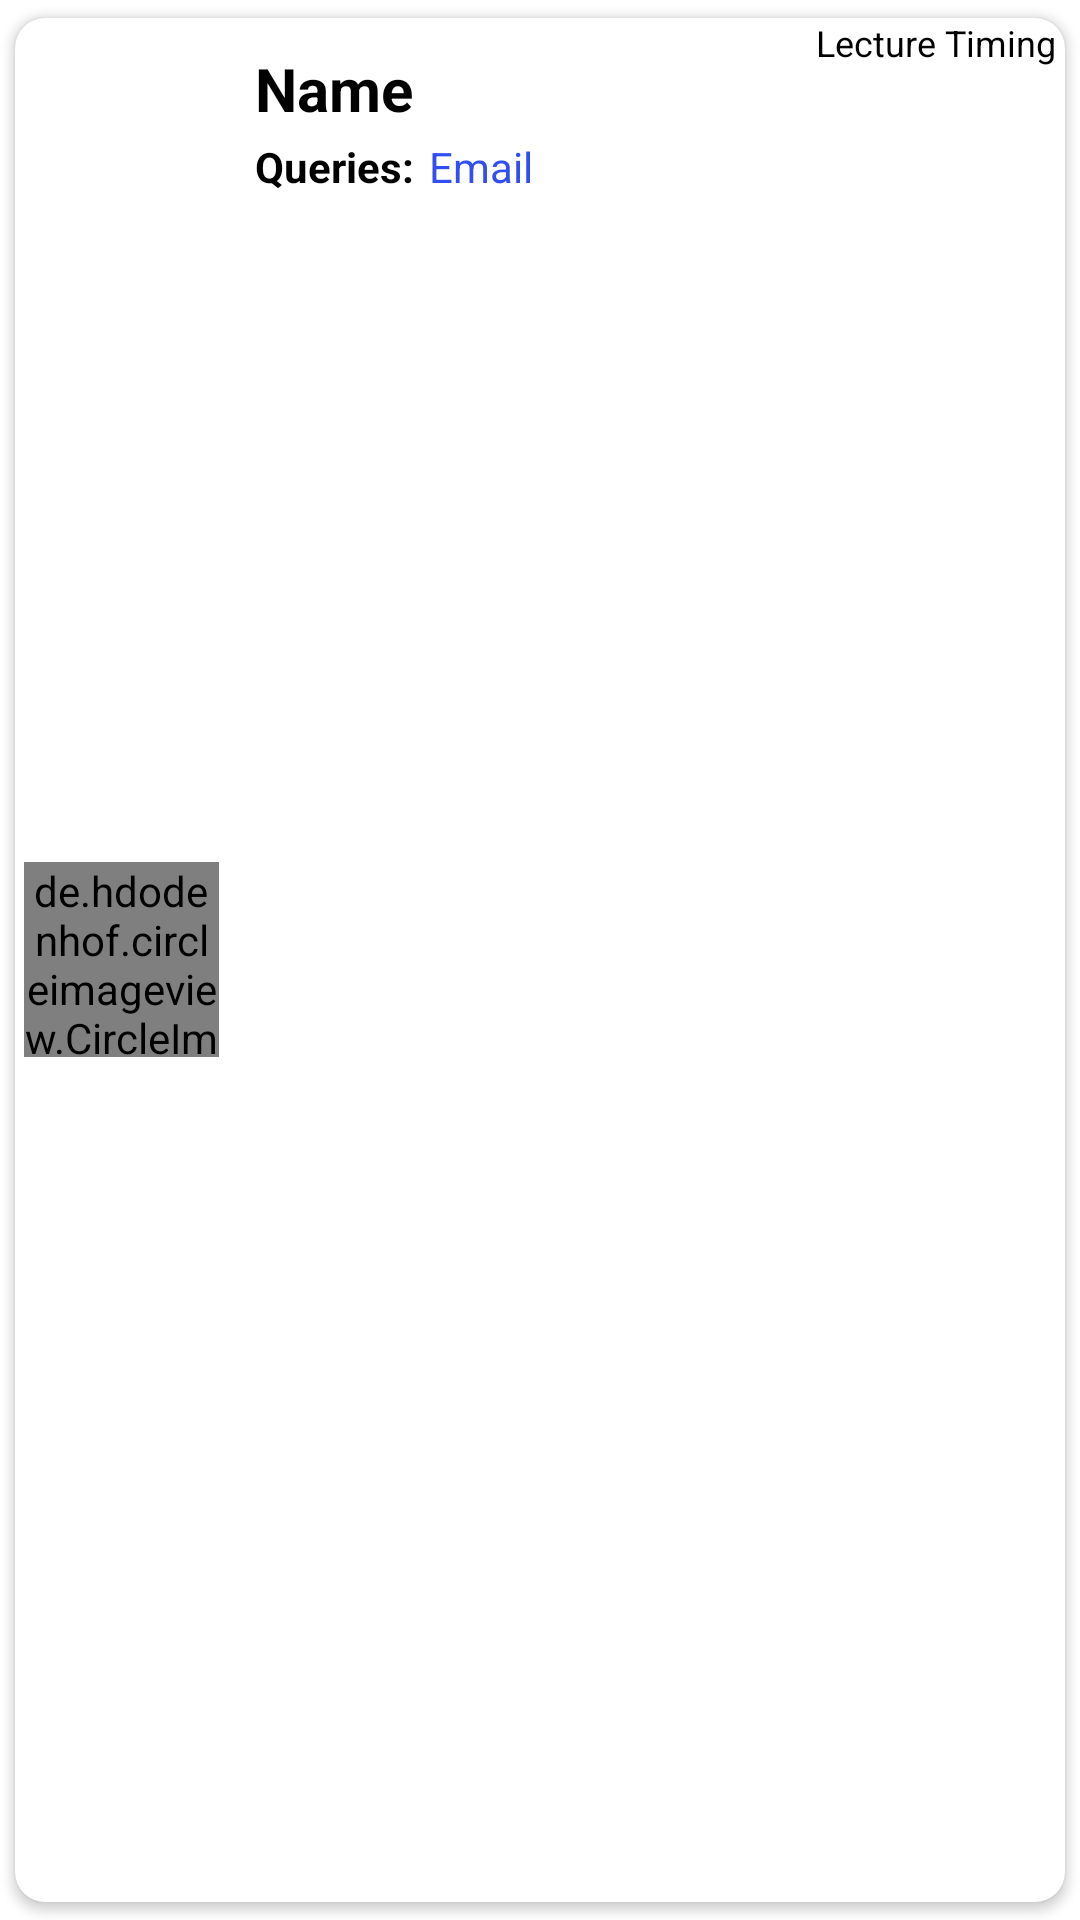

This screen was rendered from an Android layout file. Write that file and the resources it references.
<!-- AndroidManifest.xml: application theme Theme.IIMTUStudent -->
<!-- res/layout/singlerowqueries.xml -->
<?xml version="1.0" encoding="utf-8"?>
<androidx.cardview.widget.CardView xmlns:android="http://schemas.android.com/apk/res/android"
    android:layout_width="match_parent"
    android:layout_height="wrap_content"
    xmlns:app="http://schemas.android.com/apk/res-auto"
    app:cardCornerRadius="10dp"
    android:padding="5dp"
    android:layout_marginLeft="7dp"
    android:layout_marginRight="7dp"
    app:cardUseCompatPadding="true">

    <de.hdodenhof.circleimageview.CircleImageView
        android:id="@+id/queriesFacultyImage"
        android:layout_width="65dp"
        android:layout_height="65dp"
        android:layout_gravity="center_vertical"
        android:layout_marginLeft="3dp"
        android:background="@drawable/manimg"
        app:civ_border_color="#FF000000"
        app:civ_border_width="1dp" />

    <androidx.constraintlayout.widget.ConstraintLayout
        android:layout_width="match_parent"
        android:layout_height="match_parent">

        <TextView
            android:id="@+id/queriesStudentRollNumber"
            android:layout_width="wrap_content"
            android:layout_height="wrap_content"
            android:text="Lecture Timing"
            android:textColor="#000000"
            android:textSize="12sp"
            android:layout_marginRight="3dp"
            app:layout_constraintEnd_toEndOf="parent"
            app:layout_constraintTop_toTopOf="parent" />

    </androidx.constraintlayout.widget.ConstraintLayout>


    <LinearLayout
        android:layout_width="match_parent"
        android:layout_height="wrap_content"
        android:orientation="vertical"
        android:padding="10dp">


        <LinearLayout
            android:layout_width="wrap_content"
            android:layout_height="wrap_content"
            android:layout_marginLeft="60dp"
            android:orientation="horizontal">

            <TextView
                android:id="@+id/queriesFacultyName"
                android:layout_width="match_parent"
                android:layout_height="wrap_content"
                android:layout_marginLeft="10dp"
                android:text="Name"
                android:textColor="#000"
                android:textSize="20sp"
                android:textStyle="bold" />

        </LinearLayout>

        <LinearLayout
            android:layout_width="wrap_content"
            android:layout_height="wrap_content"
            android:layout_marginTop="3dp"
            android:layout_marginLeft="60dp"
            android:orientation="horizontal">

            <TextView
                android:layout_width="wrap_content"
                android:layout_height="wrap_content"
                android:text="Queries:"
                android:layout_marginLeft="10dp"
                android:textColor="#000000"
                android:textSize="14sp"
                android:textStyle="bold" />

            <TextView
                android:id="@+id/queriesTitleAdapter"
                android:layout_width="match_parent"
                android:layout_height="wrap_content"
                android:layout_marginLeft="5dp"
                android:text="Email"
                android:textColor="#314EF3"
                android:textSize="14sp" />

        </LinearLayout>



    </LinearLayout>



</androidx.cardview.widget.CardView>
<!-- resources referenced by this layout -->
<resources>
  <style name="Theme.IIMTUStudent" parent="Theme.MaterialComponents.DayNight.NoActionBar">
          
          <item name="colorPrimary">#6200EE</item>
          <item name="colorPrimaryVariant">#6200EE</item>
          <item name="colorOnPrimary">@color/white</item>
          
          <item name="colorSecondary">@color/teal_200</item>
          <item name="colorSecondaryVariant">@color/teal_700</item>
          <item name="colorOnSecondary">@color/black</item>
          
          <item name="android:statusBarColor" tools:targetApi="l">?attr/colorPrimaryVariant</item>
          
      </style>
  <color name="white">#FFFFFFFF</color>
  <color name="teal_200">#FF03DAC5</color>
  <color name="teal_700">#FF018786</color>
  <color name="black">#FF000000</color>
</resources>
